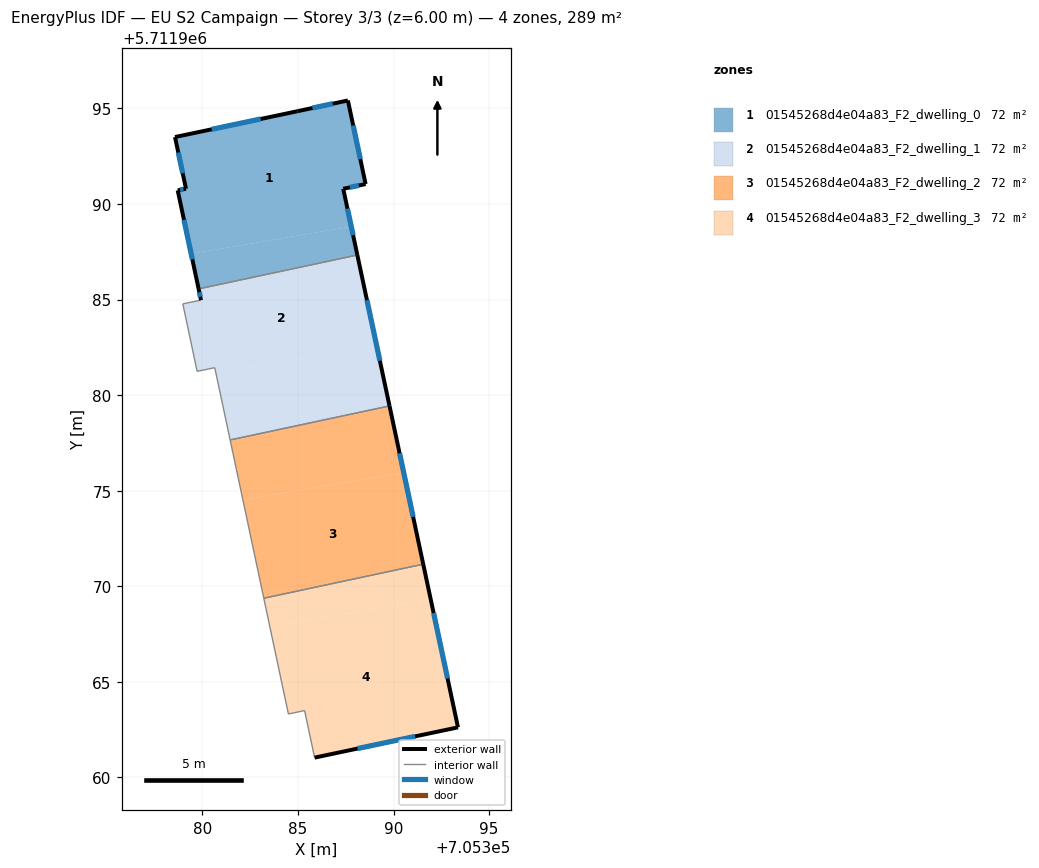
=== STOREY PLAN SPEC (per zone: floor XY polygon, exterior-wall plan segments, windows/doors) ===
zone 1: 01545268d4e04a83_F2_dwelling_0  (72.2 m²)
  floor: (705387.61, 5711995.42) (705388.54, 5711991.05) (705387.36, 5711990.80) (705387.79, 5711988.82) (705379.41, 5711987.40) (705378.70, 5711990.72) (705379.14, 5711990.80) (705378.56, 5711993.51) (705384.96, 5711994.86)
  floor: (705387.79, 5711988.82) (705388.10, 5711987.33) (705379.80, 5711985.56) (705379.41, 5711987.40)
  exterior wall: (705388.10, 5711987.33) – (705387.36, 5711990.80)  [3.5 m]
    window: (705387.88, 5711988.37) – (705387.59, 5711989.76)  [1.7 m²]
  exterior wall: (705378.70, 5711990.72) – (705379.80, 5711985.56)  [5.3 m]
    window: (705379.03, 5711989.17) – (705379.47, 5711987.10)  [2.5 m²]
  exterior wall: (705379.14, 5711990.80) – (705378.70, 5711990.72)  [0.4 m]
    window: (705379.01, 5711990.78) – (705378.83, 5711990.74)  [0.2 m²]
  exterior wall: (705378.56, 5711993.51) – (705379.14, 5711990.80)  [2.8 m]
    window: (705378.74, 5711992.70) – (705378.97, 5711991.61)  [1.3 m²]
  exterior wall: (705384.96, 5711994.86) – (705378.56, 5711993.51)  [6.5 m]
    window: (705383.05, 5711994.45) – (705380.48, 5711993.91)  [3.2 m²]
  exterior wall: (705387.61, 5711995.42) – (705384.96, 5711994.86)  [2.7 m]
    window: (705386.82, 5711995.25) – (705385.76, 5711995.02)  [1.3 m²]
  exterior wall: (705388.54, 5711991.05) – (705387.61, 5711995.42)  [4.5 m]
    window: (705388.26, 5711992.36) – (705387.89, 5711994.11)  [2.2 m²]
  exterior wall: (705387.36, 5711990.80) – (705388.54, 5711991.05)  [1.2 m]
    window: (705387.72, 5711990.87) – (705388.19, 5711990.97)  [0.6 m²]
  interior walls: 1
zone 2: 01545268d4e04a83_F2_dwelling_1  (72.2 m²)
  floor: (705388.10, 5711987.33) (705389.12, 5711982.58) (705380.71, 5711981.15) (705380.64, 5711981.44) (705379.72, 5711981.25) (705378.97, 5711984.78) (705379.92, 5711984.97) (705379.80, 5711985.56)
  floor: (705389.12, 5711982.58) (705389.79, 5711979.44) (705381.45, 5711977.66) (705380.71, 5711981.15)
  exterior wall: (705379.80, 5711985.56) – (705379.92, 5711984.97)  [0.6 m]
    window: (705379.84, 5711985.39) – (705379.89, 5711985.15)  [0.3 m²]
  exterior wall: (705389.79, 5711979.44) – (705388.10, 5711987.33)  [8.1 m]
    window: (705389.28, 5711981.80) – (705388.61, 5711984.97)  [3.9 m²]
  interior walls: 6
zone 3: 01545268d4e04a83_F2_dwelling_2  (72.2 m²)
  floor: (705389.79, 5711979.44) (705390.53, 5711975.95) (705382.12, 5711974.52) (705381.45, 5711977.66)
  floor: (705390.53, 5711975.95) (705391.55, 5711971.16) (705383.21, 5711969.38) (705382.12, 5711974.52)
  exterior wall: (705391.55, 5711971.16) – (705389.79, 5711979.44)  [8.5 m]
    window: (705391.02, 5711973.64) – (705390.31, 5711976.96)  [4.1 m²]
  interior walls: 3
zone 4: 01545268d4e04a83_F2_dwelling_3  (72.2 m²)
  floor: (705391.55, 5711971.16) (705391.94, 5711969.33) (705383.52, 5711967.90) (705383.21, 5711969.38)
  floor: (705391.94, 5711969.33) (705393.37, 5711962.62) (705385.87, 5711961.04) (705385.34, 5711963.50) (705384.50, 5711963.32) (705383.52, 5711967.90)
  exterior wall: (705393.37, 5711962.62) – (705391.55, 5711971.16)  [8.7 m]
    window: (705392.82, 5711965.18) – (705392.09, 5711968.60)  [4.2 m²]
  exterior wall: (705385.87, 5711961.04) – (705393.37, 5711962.62)  [7.7 m]
    window: (705388.11, 5711961.51) – (705391.12, 5711962.15)  [3.7 m²]
  interior walls: 4

=== DERIVED (storey summary) ===
Building: EU S2 Campaign
Storey: 3 of 3  (floor level z = 6.00 m)
Storey gross floor area: 288.8 m²
Zones on this storey: 4
  - 01545268d4e04a83_F2_dwelling_0: floor 72.2 m²; exterior wall 26.9 m (80.8 m²); 8 window(s) 13.0 m²; WWR 16.1%
  - 01545268d4e04a83_F2_dwelling_1: floor 72.2 m²; exterior wall 8.7 m (26.0 m²); 2 window(s) 4.2 m²; WWR 16.1%
  - 01545268d4e04a83_F2_dwelling_2: floor 72.2 m²; exterior wall 8.5 m (25.4 m²); 1 window(s) 4.1 m²; WWR 16.1%
  - 01545268d4e04a83_F2_dwelling_3: floor 72.2 m²; exterior wall 16.4 m (49.2 m²); 2 window(s) 7.9 m²; WWR 16.1%
Zone adjacency (shared interzone walls):
  - 01545268d4e04a83_F2_dwelling_0 ↔ 01545268d4e04a83_F2_dwelling_1
  - 01545268d4e04a83_F2_dwelling_1 ↔ 01545268d4e04a83_F2_dwelling_2
  - 01545268d4e04a83_F2_dwelling_2 ↔ 01545268d4e04a83_F2_dwelling_3